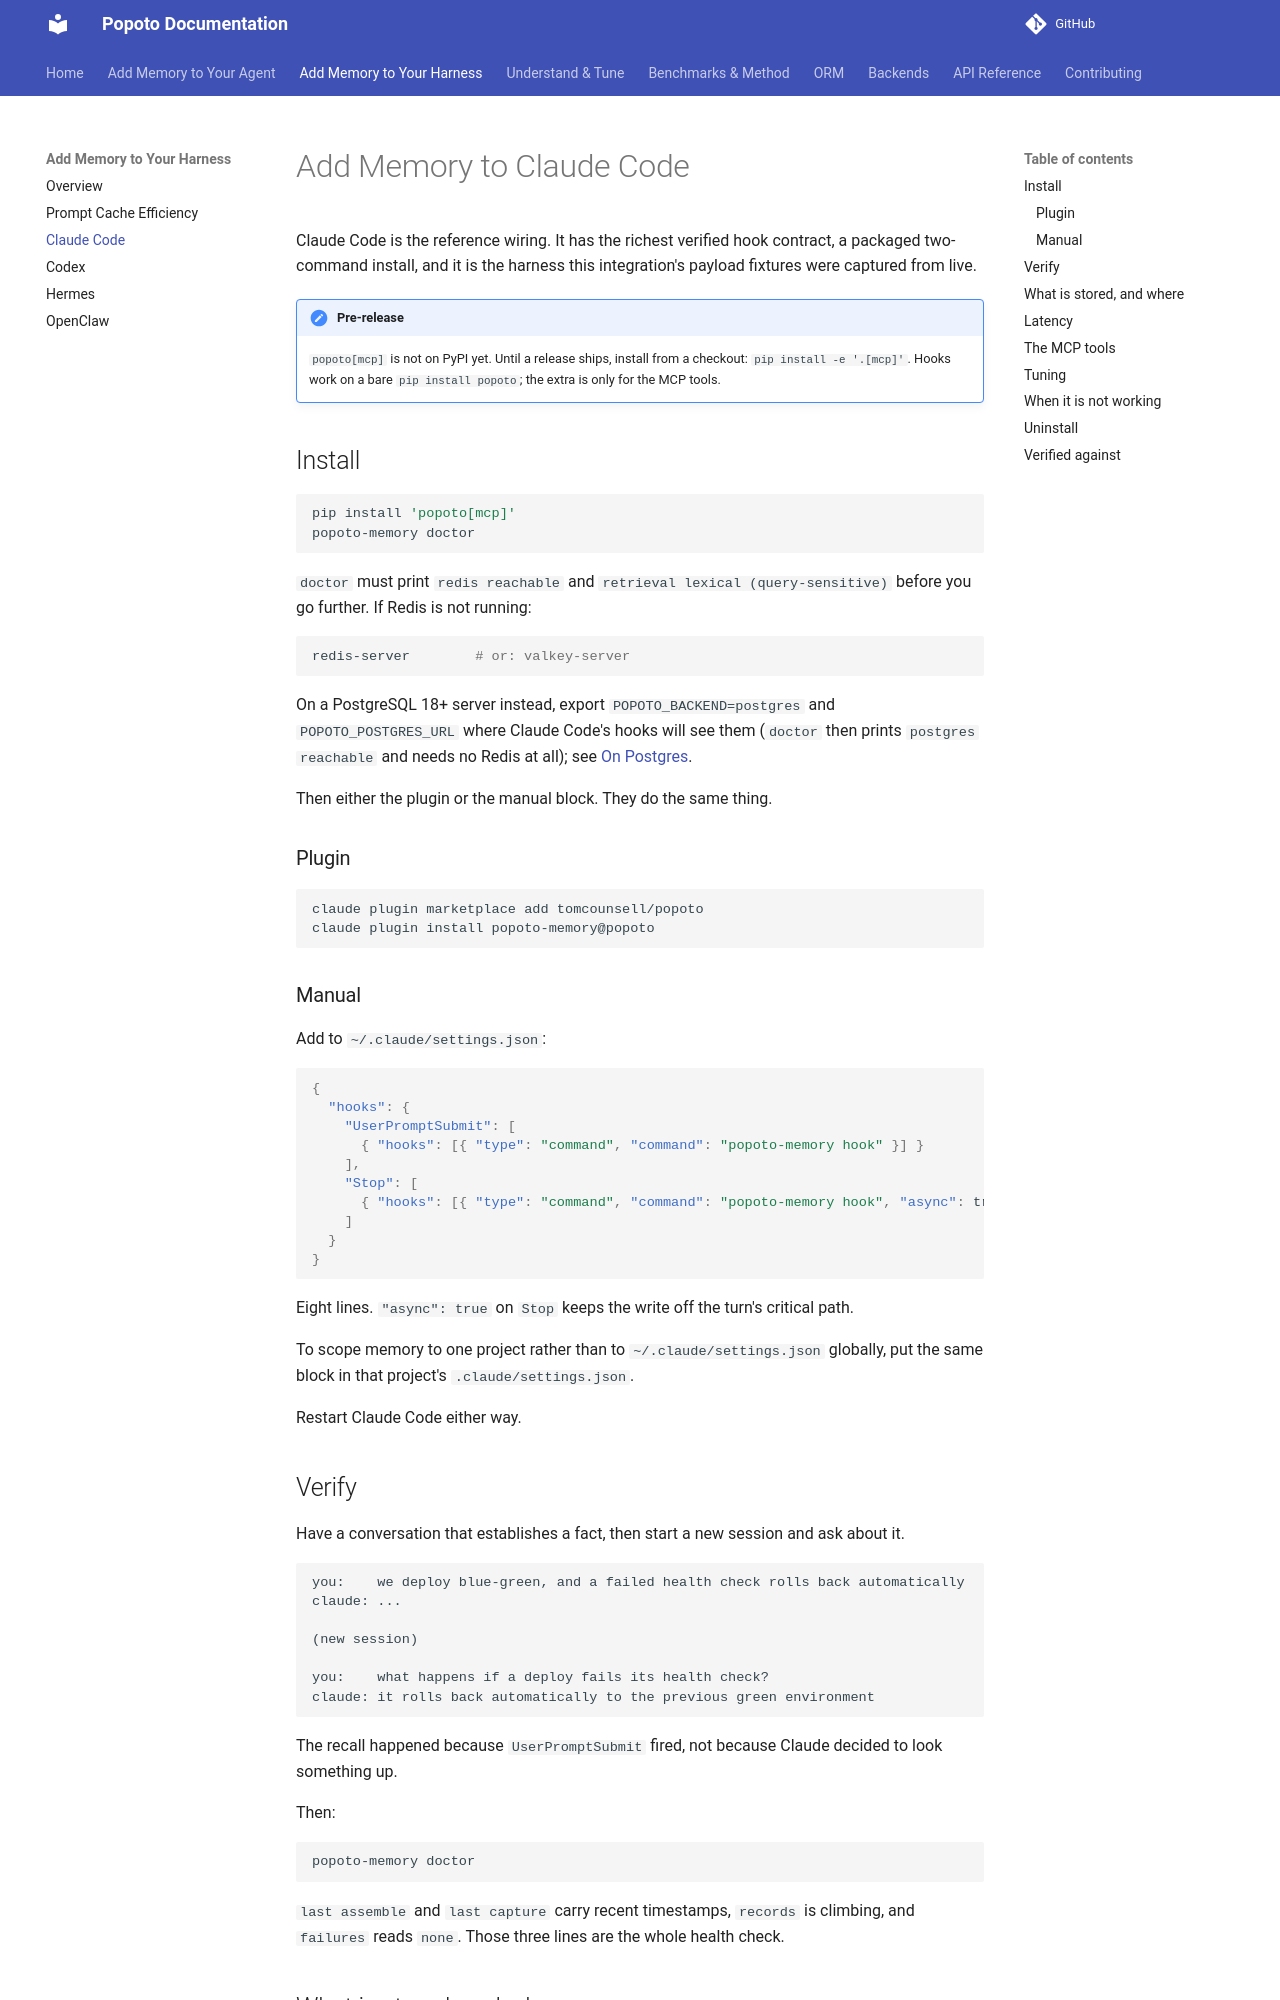

repository: tomcounsell/popoto · page: guides/harness-claude-code/index.html · generator: mkdocs

# Add Memory to Claude Code

Claude Code is the reference wiring. It has the richest verified hook
contract, a packaged two-command install, and it is the harness this
integration's payload fixtures were captured from live.

!!! note "Pre-release"
    `popoto[mcp]` is not on PyPI yet. Until a release ships, install from a
    checkout: `pip install -e '.[mcp]'`. Hooks work on a bare
    `pip install popoto`; the extra is only for the MCP tools.

## Install

```bash
pip install 'popoto[mcp]'
popoto-memory doctor
```

`doctor` must print `redis reachable` and `retrieval lexical
(query-sensitive)` before you go further. If Redis is not running:

```bash
redis-server        # or: valkey-server
```

On a PostgreSQL 18+ server instead, export `POPOTO_BACKEND=postgres` and
`POPOTO_POSTGRES_URL` where Claude Code's hooks will see them (`doctor` then
prints `postgres reachable` and needs no Redis at all); see
[On Postgres](../features/harness-integration.md#on-postgres).

Then either the plugin or the manual block. They do the same thing.

### Plugin

```bash
claude plugin marketplace add tomcounsell/popoto
claude plugin install popoto-memory@popoto
```

### Manual

Add to `~/.claude/settings.json`:

```json
{
  "hooks": {
    "UserPromptSubmit": [
      { "hooks": [{ "type": "command", "command": "popoto-memory hook" }] }
    ],
    "Stop": [
      { "hooks": [{ "type": "command", "command": "popoto-memory hook", "async": true }] }
    ]
  }
}
```

Eight lines. `"async": true` on `Stop` keeps the write off the turn's
critical path.

To scope memory to one project rather than to `~/.claude/settings.json`
globally, put the same block in that project's `.claude/settings.json`.

Restart Claude Code either way.

## Verify

Have a conversation that establishes a fact, then start a new session and
ask about it.

```
you:    we deploy blue-green, and a failed health check rolls back automatically
claude: ...

(new session)

you:    what happens if a deploy fails its health check?
claude: it rolls back automatically to the previous green environment
```

The recall happened because `UserPromptSubmit` fired, not because Claude
decided to look something up.

Then:

```bash
popoto-memory doctor
```

`last assemble` and `last capture` carry recent timestamps, `records` is
climbing, and `failures` reads `none`. Those three lines are the whole
health check.
